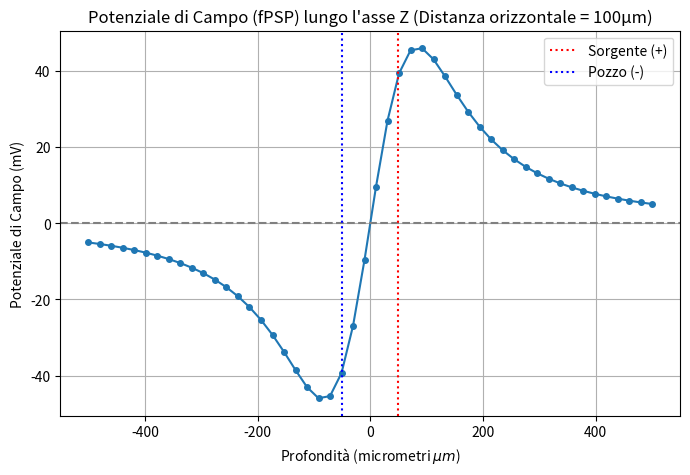

The script that saved this image:
import numpy as np
import matplotlib.pyplot as plt
from mpl_toolkits.mplot3d import Axes3D

# --- PARAMETRI FISICI ---
SIGMA_E = 0.3 # Conducibilità extracellulare del tessuto (S/m)
DIPOLE_LENGTH_M = 100e-6 # Lunghezza del dipolo (100 micron)
CURRENT_MICROA = 50e-6   # Corrente totale del pool (50 microAmpere)

# --- DEFINIZIONE DELLO SPAZIO ---
# Coordinate fisse del dipolo (Pool neuronale centrato in 0,0,0)
DIPOLE_POSITIONS = {
    'Source': np.array([0.0, 0.0, DIPOLE_LENGTH_M / 2]),   # +Z
    'Sink':   np.array([0.0, 0.0, -DIPOLE_LENGTH_M / 2])   # -Z
}

# --- FUNZIONE DI CALCOLO ---

def calculate_field_potential(electrode_pos, current, sigma_e, dipole_pos_dict):
    """
    Calcola il potenziale di campo (FP) in una data posizione dell'elettrodo
    risultante da un dipolo di corrente (Source e Sink).

    Args:
        electrode_pos (np.array): Posizione 3D dell'elettrodo (x, y, z).
        current (float): Ampiezza della corrente (I).
        sigma_e (float): Conducibilità extracellulare.
        dipole_pos_dict (dict): Dizionario delle posizioni Source e Sink.

    Returns:
        float: Potenziale di campo (V).
    """
    K = 1.0 / (4 * np.pi * sigma_e)
    FP_total = 0.0

    # Potenziale dalla Sorgente (+I)
    r_source = np.linalg.norm(electrode_pos - dipole_pos_dict['Source'])
    if r_source > 0: # Evita la divisione per zero
        FP_total += K * (current / r_source)

    # Potenziale dal Pozzo (-I)
    r_sink = np.linalg.norm(electrode_pos - dipole_pos_dict['Sink'])
    if r_sink > 0:
        FP_total += K * (-current / r_sink)

    return FP_total

# --- ESECUZIONE DELLA SIMULAZIONE ---

# Vettore di posizioni per l'elettrodo lungo l'asse Z (profondità)
Z_range = np.linspace(-500e-6, 500e-6, 50) # Da -500 a +500 micron
X_fixed = 100e-6 # Distanza orizzontale fissa dall'asse Z (100 micron)
Y_fixed = 0.0

FP_values = []
for z in Z_range:
    electrode_position = np.array([X_fixed, Y_fixed, z])
    fp = calculate_field_potential(electrode_position, CURRENT_MICROA, SIGMA_E, DIPOLE_POSITIONS)
    FP_values.append(fp)

FP_values = np.array(FP_values) * 1e3 # Converti da Volt a milliVolt (mV)

# --- INTERPRETAZIONE ---
print(f"La massima escursione del potenziale (FP) è: {np.max(FP_values) - np.min(FP_values):.2f} mV")

# --- VISUALIZZAZIONE DEI RISULTATI ---
plt.figure(figsize=(8, 5))
plt.plot(Z_range * 1e6, FP_values, marker='o', linestyle='-', markersize=4)
plt.axhline(0, color='gray', linestyle='--')
plt.axvline(DIPOLE_POSITIONS['Source'][2] * 1e6, color='r', linestyle=':', label='Sorgente (+)')
plt.axvline(DIPOLE_POSITIONS['Sink'][2] * 1e6, color='b', linestyle=':', label='Pozzo (-)')

plt.title('Potenziale di Campo (fPSP) lungo l\'asse Z (Distanza orizzontale = 100μm)')
plt.xlabel('Profondità (micrometri $\mu m$)')
plt.ylabel('Potenziale di Campo (mV)')
plt.grid(True)
plt.legend()
plt.show()
